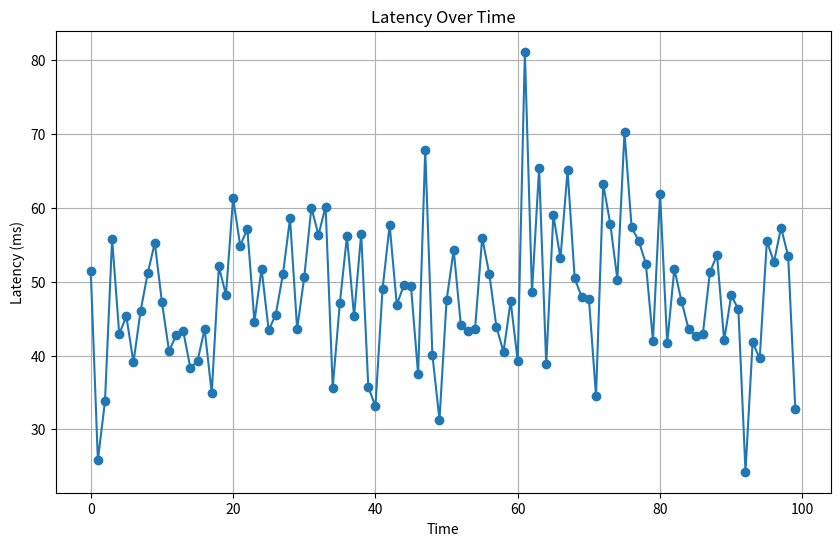

Generate this figure with matplotlib:
import matplotlib.pyplot as plt
import numpy as np

# Example data
timestamps = np.arange(0, 100, 1)  # timestamps
latency = np.random.normal(50, 10, size=len(timestamps))  # latency

# Plot the time series chart
plt.figure(figsize=(10, 6))
plt.plot(timestamps, latency, marker='o', linestyle='-')
plt.title('Latency Over Time')
plt.xlabel('Time')
plt.ylabel('Latency (ms)')
plt.grid(True)
plt.show()
